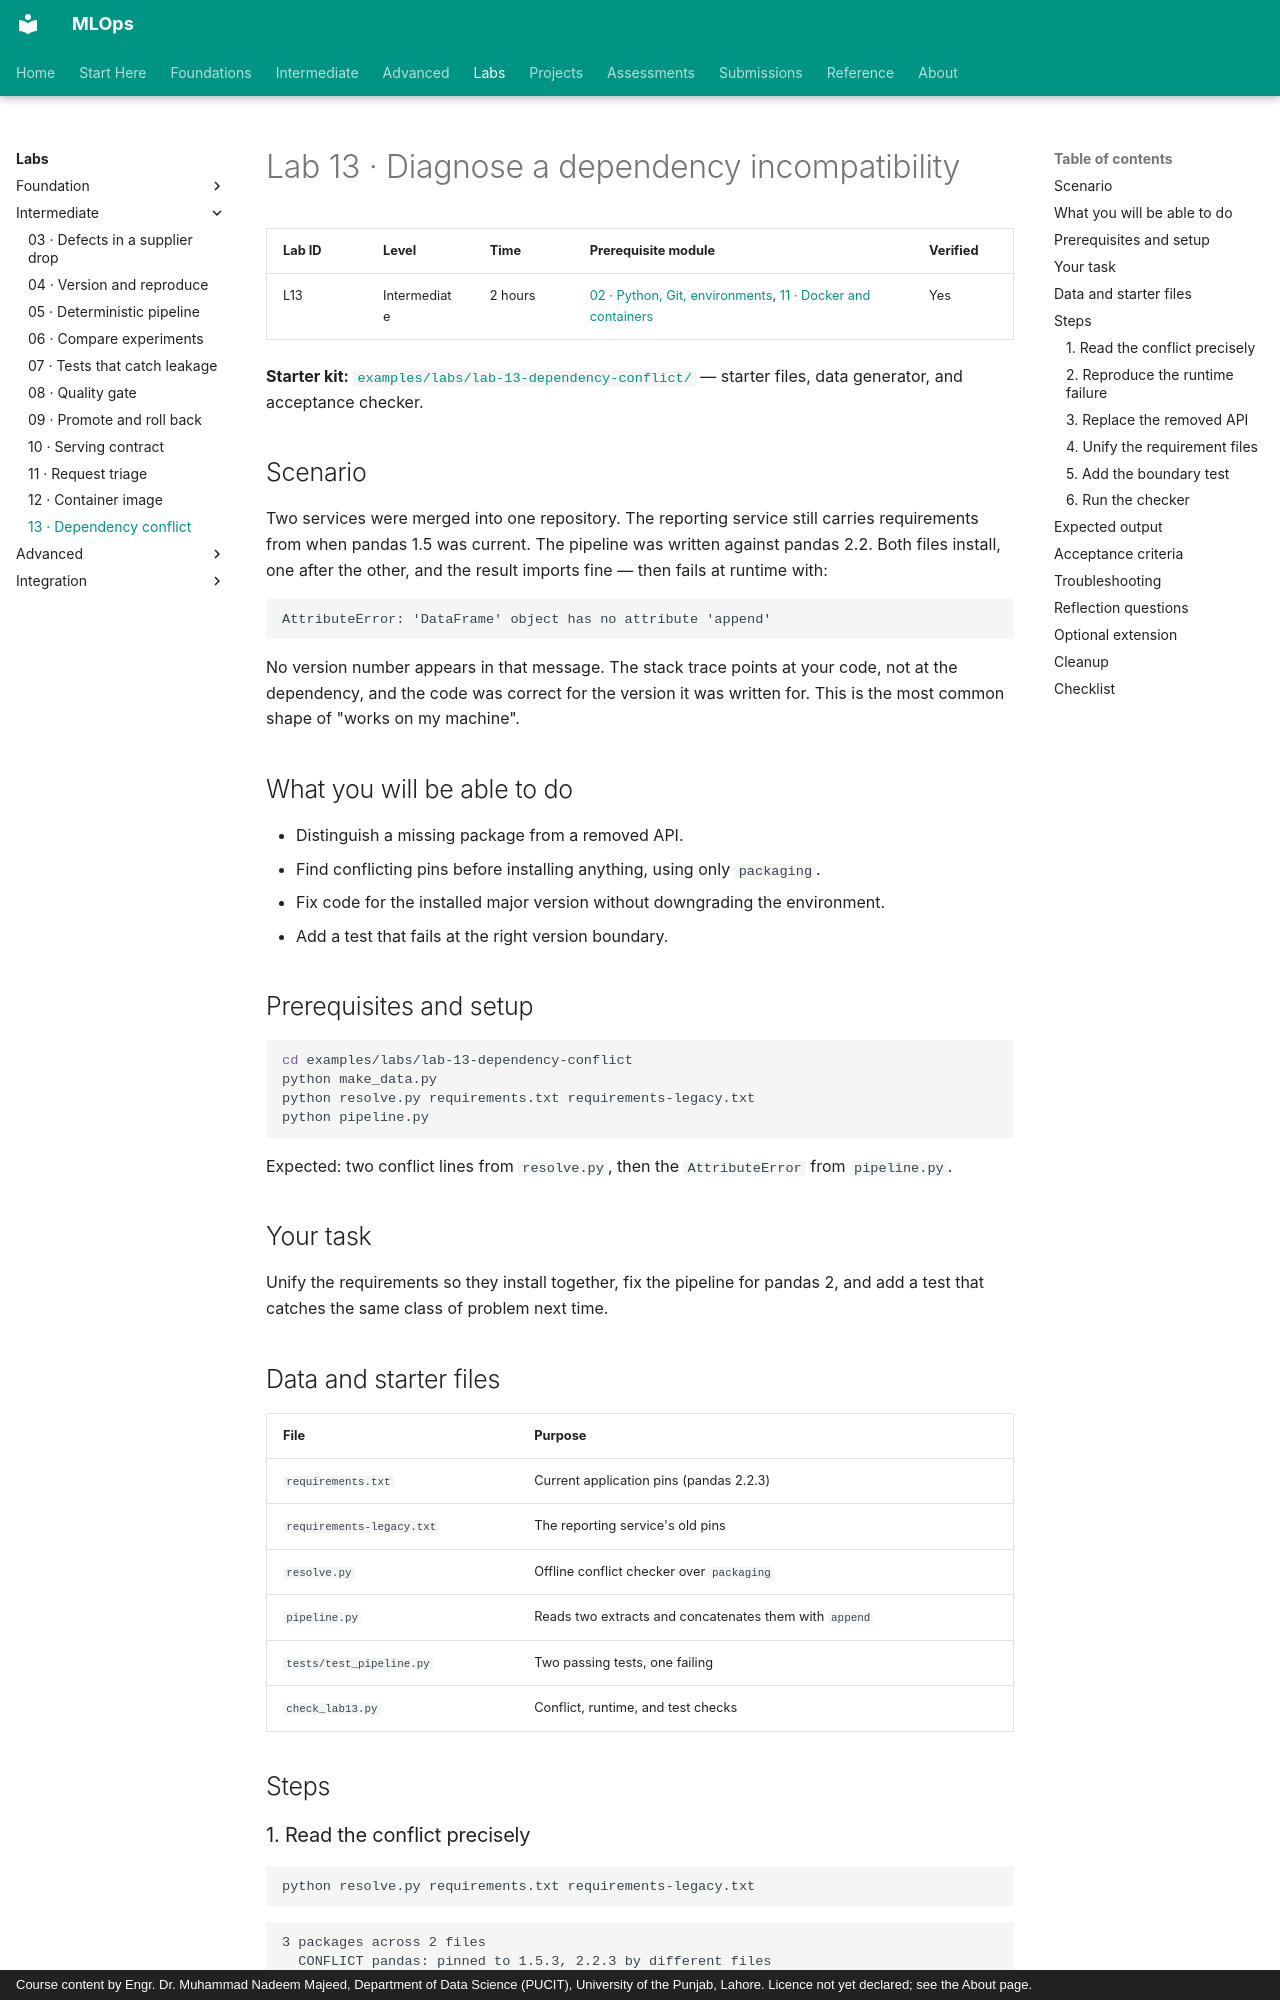

repository: nadeem-majeedch/MLOps · page: labs/lab-13-dependency-conflict/index.html · generator: mkdocs · copyright: Course content by Engr. Dr. Muhammad Nadeem Majeed, Department of Data Science (PUCIT), University of the Punjab, Lahore. Licence not yet declared; see the About page.

# Lab 13 · Diagnose a dependency incompatibility

| Lab ID | Level | Time | Prerequisite module | Verified |
|---|---|---|---|---|
| L13 | Intermediate | 2 hours | [02 · Python, Git, environments](../modules/02-python-git-cli-environments/index.md), [11 · Docker and containers](../modules/11-docker-containers/index.md) | Yes |

**Starter kit:** [`examples/labs/lab-13-dependency-conflict/`](https://github.com/nadeem-majeedch/MLOps/tree/main/examples/labs/lab-13-dependency-conflict) — starter files, data generator, and acceptance checker.

## Scenario

Two services were merged into one repository. The reporting service still carries
requirements from when pandas 1.5 was current. The pipeline was written against
pandas 2.2. Both files install, one after the other, and the result imports
fine — then fails at runtime with:

```text
AttributeError: 'DataFrame' object has no attribute 'append'
```

No version number appears in that message. The stack trace points at your code,
not at the dependency, and the code was correct for the version it was written
for. This is the most common shape of "works on my machine".

## What you will be able to do

- Distinguish a missing package from a removed API.
- Find conflicting pins before installing anything, using only `packaging`.
- Fix code for the installed major version without downgrading the environment.
- Add a test that fails at the right version boundary.

## Prerequisites and setup

```bash
cd examples/labs/lab-13-dependency-conflict
python make_data.py
python resolve.py requirements.txt requirements-legacy.txt
python pipeline.py
```

Expected: two conflict lines from `resolve.py`, then the `AttributeError` from
`pipeline.py`.

## Your task

Unify the requirements so they install together, fix the pipeline for pandas 2,
and add a test that catches the same class of problem next time.

## Data and starter files

| File | Purpose |
|---|---|
| `requirements.txt` | Current application pins (pandas 2.2.3) |
| `requirements-legacy.txt` | The reporting service's old pins |
| `resolve.py` | Offline conflict checker over `packaging` |
| `pipeline.py` | Reads two extracts and concatenates them with `append` |
| `tests/test_pipeline.py` | Two passing tests, one failing |
| `check_lab13.py` | Conflict, runtime, and test checks |

## Steps
